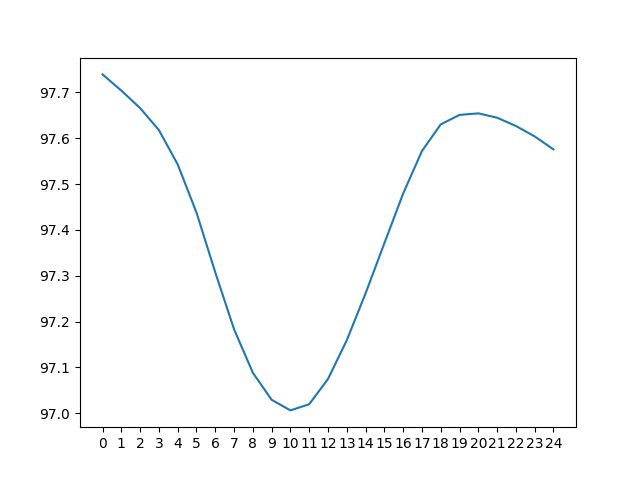

The data file committed next to this chart (first rows):
day 0, day 1, day 2, day 3, day 4, day 5, day 6, day 7, day 8, day 9, day 10, day 11, day 12, day 13, day 14, day 15, day 16, day 17, day 18, day 19, day 20, day 21, day 22, day 23
100.6, 101.5, 102.5, 103.6, 104.9, 106.8, 109.8, 113.2, 114.7, 115.1, 114.8, 113.8, 112.1, 109.7, 106.6, 103.1, 99.13, 95.18, 94, 94.16, 94.37, 94.76, 95.24, 95.65
99.69, 100.5, 101.4, 102.4, 103.4, 104.8, 106.5, 109.5, 113, 114.5, 114.9, 114.5, 113.4, 111.7, 109.3, 106.4, 102.9, 98.93, 94.92, 93.76, 93.9, 94.23, 94.62, 94.97
98.94, 99.66, 100.4, 101.3, 102.2, 103.3, 104.6, 106.3, 109.3, 112.7, 114.3, 114.6, 114.1, 112.9, 111.2, 109, 106.2, 102.7, 98.67, 94.63, 93.49, 93.78, 94.08, 94.34
98.29, 98.9, 99.57, 100.3, 101.1, 102.1, 103.1, 104.3, 106.1, 109, 112.5, 113.9, 114.2, 113.6, 112.5, 111, 108.9, 106, 102.4, 98.39, 94.33, 93.38, 93.61, 93.79
97.72, 98.25, 98.82, 99.47, 100.2, 101, 101.9, 102.9, 104.2, 105.9, 108.7, 112.1, 113.6, 113.7, 113.2, 112.2, 110.8, 108.6, 105.7, 102.2, 98.1, 94.17, 93.21, 93.32
97.23, 97.68, 98.19, 98.73, 99.37, 100.1, 100.8, 101.7, 102.7, 104, 105.7, 108.4, 111.7, 113.1, 113.3, 113, 112.1, 110.6, 108.4, 105.5, 101.9, 97.93, 93.94, 92.92
96.87, 97.2, 97.62, 98.08, 98.65, 99.28, 99.88, 100.6, 101.5, 102.5, 103.8, 105.4, 107.9, 111.2, 112.7, 113.1, 112.8, 111.9, 110.3, 108.2, 105.3, 101.7, 97.71, 93.6
98.76, 96.83, 97.14, 97.51, 98.02, 98.55, 99.09, 99.73, 100.5, 101.3, 102.4, 103.5, 105, 107.4, 110.8, 112.5, 113, 112.6, 111.7, 110.1, 108, 105.1, 101.5, 97.37
102.7, 98.65, 96.77, 97.02, 97.45, 97.92, 98.37, 98.93, 99.55, 100.3, 101.2, 102.2, 103.2, 104.5, 107, 110.5, 112.3, 112.7, 112.4, 111.5, 109.9, 107.8, 105, 101.2
106.5, 102.6, 98.53, 96.65, 96.97, 97.35, 97.73, 98.21, 98.76, 99.41, 100.2, 101, 101.8, 102.7, 104.1, 106.7, 110.3, 112, 112.5, 112.2, 111.2, 109.8, 107.7, 104.7
109.9, 106.4, 102.5, 98.35, 96.6, 96.87, 97.18, 97.59, 98.04, 98.64, 99.33, 99.98, 100.6, 101.4, 102.3, 103.9, 106.5, 110, 111.8, 112.3, 112, 111.1, 109.6, 107.4
112.6, 109.8, 106.3, 102.3, 98.24, 96.49, 96.7, 97.03, 97.43, 97.93, 98.56, 99.09, 99.64, 100.2, 101, 102.1, 103.7, 106.2, 109.8, 111.6, 112.1, 111.9, 111, 109.4
114.6, 112.4, 109.7, 106.1, 102.1, 98.06, 96.32, 96.56, 96.87, 97.33, 97.87, 98.33, 98.74, 99.2, 99.85, 100.8, 102, 103.5, 106, 109.6, 111.4, 112, 111.7, 110.7
115.9, 114.4, 112.3, 109.4, 105.9, 101.9, 97.83, 96.18, 96.41, 96.79, 97.26, 97.63, 97.97, 98.3, 98.85, 99.65, 100.6, 101.8, 103.2, 105.7, 109.3, 111.3, 111.8, 111.5
116.7, 115.8, 114.3, 112.1, 109.3, 105.7, 101.7, 97.64, 96.03, 96.33, 96.72, 97.03, 97.29, 97.53, 97.97, 98.64, 99.52, 100.4, 101.5, 103, 105.5, 109.1, 111.1, 111.6
116.8, 116.5, 115.6, 114.1, 111.9, 109, 105.4, 101.5, 97.43, 95.96, 96.26, 96.48, 96.67, 96.84, 97.21, 97.78, 98.52, 99.3, 100.2, 101.3, 102.8, 105.3, 108.9, 110.8
116.2, 116.7, 116.3, 115.4, 113.9, 111.7, 108.8, 105.3, 101.3, 97.29, 95.89, 96.02, 96.13, 96.23, 96.52, 97.01, 97.66, 98.32, 99.1, 99.95, 101.1, 102.6, 105.1, 108.6
114.6, 116.1, 116.5, 116.1, 115.2, 113.6, 111.4, 108.6, 105.1, 101.1, 97.14, 95.63, 95.66, 95.68, 95.91, 96.33, 96.9, 97.45, 98.11, 98.83, 99.77, 101, 102.4, 104.8
111.1, 114.5, 115.9, 116.2, 115.9, 114.9, 113.4, 111.3, 108.4, 104.8, 100.9, 96.82, 95.28, 95.22, 95.36, 95.71, 96.22, 96.7, 97.23, 97.84, 98.65, 99.63, 100.7, 102.2
107.5, 110.9, 114.3, 115.6, 116, 115.6, 114.7, 113.2, 111.1, 108.2, 104.6, 100.6, 96.41, 94.83, 94.91, 95.17, 95.61, 96.02, 96.48, 96.97, 97.67, 98.51, 99.38, 100.5
105.4, 107.3, 110.7, 114, 115.4, 115.7, 115.4, 114.5, 113, 110.9, 107.9, 104.3, 100.1, 95.93, 94.53, 94.71, 95.07, 95.41, 95.8, 96.21, 96.8, 97.53, 98.27, 99.16
103.9, 105.3, 107.2, 110.4, 113.7, 115.1, 115.5, 115.2, 114.3, 112.8, 110.6, 107.6, 103.8, 99.67, 95.58, 94.33, 94.61, 94.87, 95.18, 95.53, 96.05, 96.67, 97.27, 98.06
102.6, 103.7, 105.1, 107, 110.1, 113.5, 114.9, 115.4, 115, 114.1, 112.5, 110.2, 107.1, 103.4, 99.35, 95.35, 94.21, 94.4, 94.63, 94.91, 95.38, 95.91, 96.39, 97.06
101.5, 102.5, 103.6, 104.9, 106.8, 109.8, 113.2, 114.7, 115.1, 114.8, 113.8, 112.1, 109.7, 106.6, 103.1, 99.13, 95.18, 94, 94.16, 94.37, 94.76, 95.24, 95.65, 96.2
100.5, 101.4, 102.4, 103.4, 104.8, 106.5, 109.5, 113, 114.5, 114.9, 114.5, 113.4, 111.7, 109.3, 106.4, 102.9, 98.93, 94.92, 93.76, 93.9, 94.23, 94.62, 94.97, 95.46
